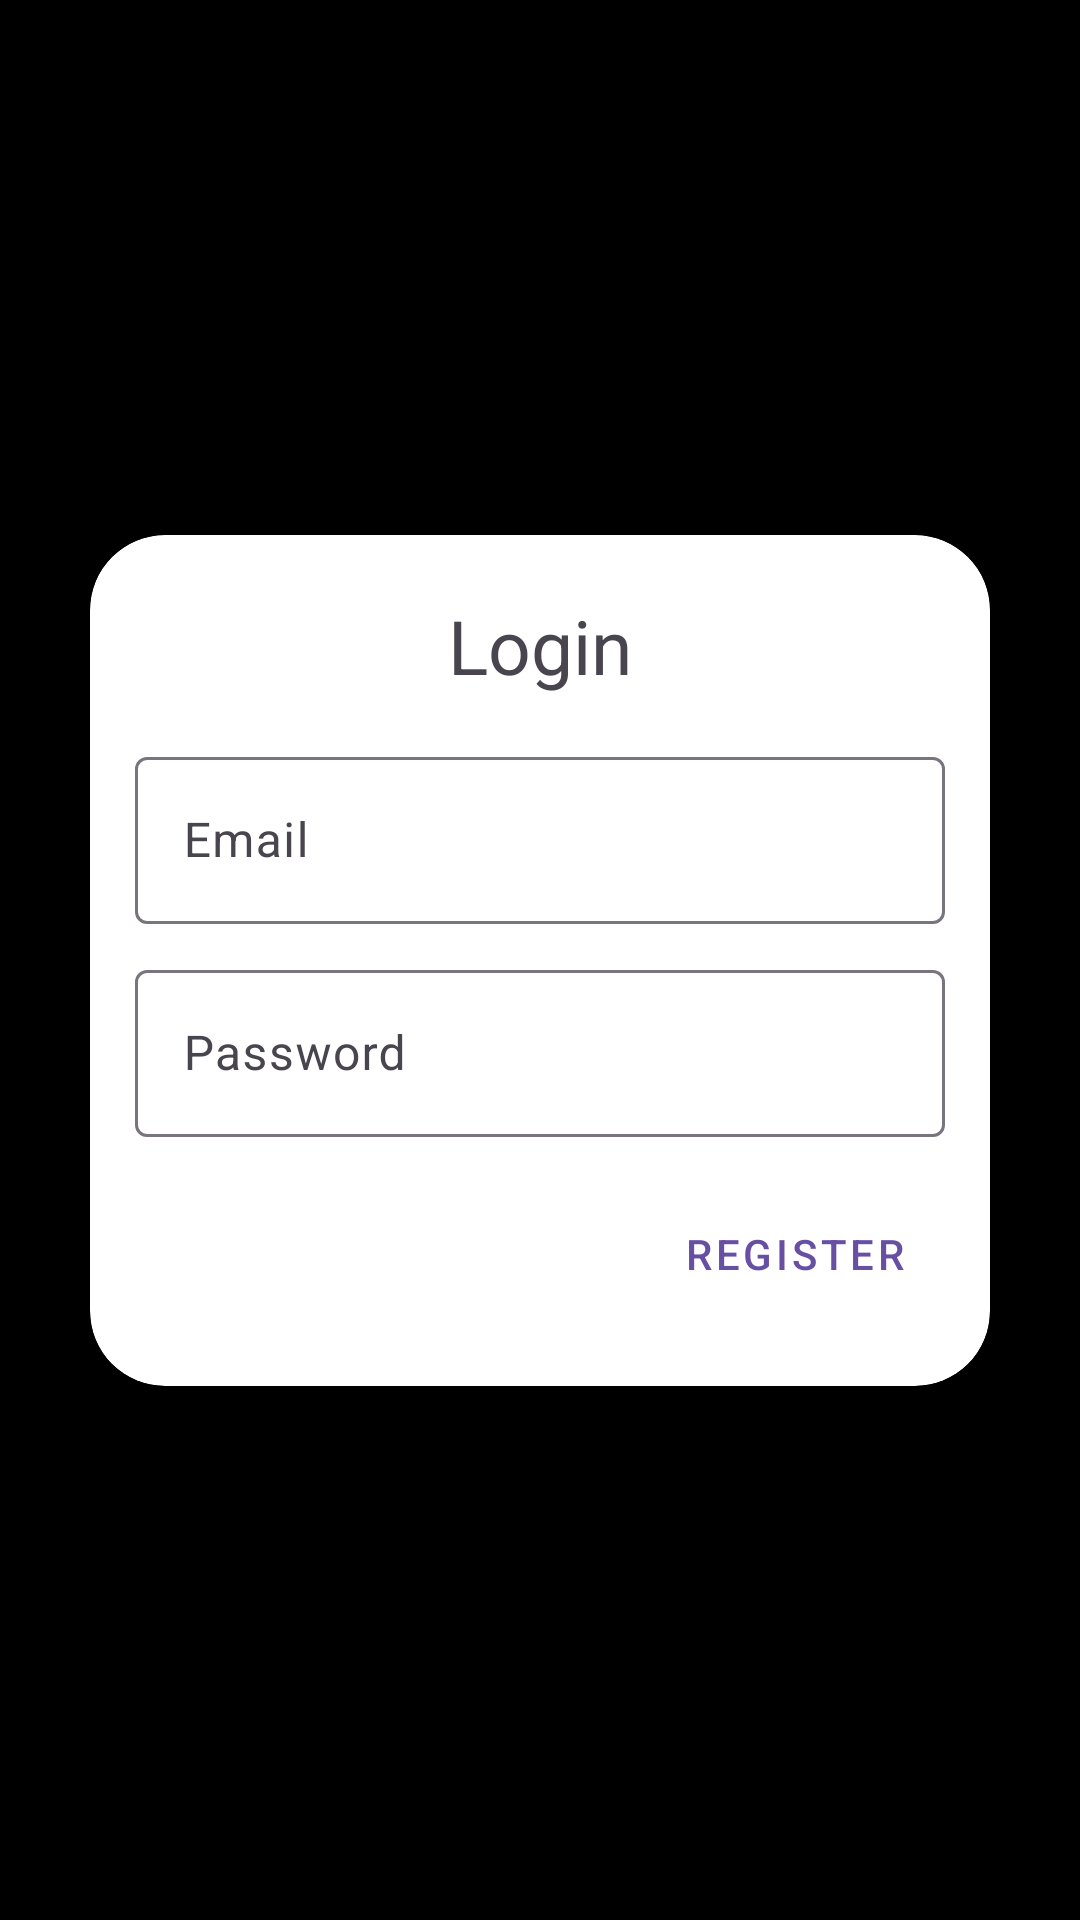

Here is an Android app screen rendered from its layout file. Give the layout XML and the strings, colors and styles it references.
<!-- AndroidManifest.xml: application theme Theme.AFApp -->
<!-- res/layout/activity_main.xml -->
<?xml version="1.0" encoding="utf-8"?>
<androidx.constraintlayout.widget.ConstraintLayout xmlns:android="http://schemas.android.com/apk/res/android"
    xmlns:app="http://schemas.android.com/apk/res-auto"
    xmlns:tools="http://schemas.android.com/tools"
    android:id="@+id/main"
    android:layout_width="match_parent"
    android:layout_height="match_parent"
    android:background="@color/black"
    tools:context=".activities.MainActivity">

    <androidx.appcompat.widget.Toolbar
        android:id="@+id/toolbar"
        android:layout_width="match_parent"
        android:layout_height="?attr/actionBarSize"
        app:layout_collapseMode="pin"
        app:layout_constraintTop_toTopOf="parent"
        app:layout_constraintStart_toStartOf="parent"
        app:popupTheme="@style/Theme.AFApp.PopupOverlay" />

    <androidx.cardview.widget.CardView
        android:id="@+id/mainCardView"
        android:layout_width="300dp"
        android:layout_height="wrap_content"
        app:cardCornerRadius="25dp"
        android:padding="10dp"
        app:layout_constraintBottom_toBottomOf="parent"
        app:layout_constraintEnd_toEndOf="parent"
        app:layout_constraintStart_toStartOf="parent"
        app:layout_constraintTop_toTopOf="parent">

        <LinearLayout
            android:layout_width="match_parent"
            android:layout_height="match_parent"
            android:orientation="vertical"
            android:padding="10dp">

            <TextView
                android:layout_width="match_parent"
                android:layout_height="wrap_content"
                android:text = "Login"
                android:textSize="25sp"
                android:layout_margin="10dp"
                android:gravity="center"/>


            <com.google.android.material.textfield.TextInputLayout
                android:id="@+id/emailTextField"
                android:layout_width="match_parent"
                android:layout_height="wrap_content"
                android:focusable="true"
                android:focusableInTouchMode="true"
                android:layout_margin="5dp">

                <com.google.android.material.textfield.TextInputEditText
                    android:layout_width="match_parent"
                    android:layout_height="wrap_content"
                    android:inputType="textEmailAddress"
                    android:hint="Email"/>

            </com.google.android.material.textfield.TextInputLayout>

            <com.google.android.material.textfield.TextInputLayout
                android:id="@+id/passwordTextField"
                android:layout_width="match_parent"
                android:layout_height="wrap_content"
                android:layout_margin="5dp">

                <com.google.android.material.textfield.TextInputEditText
                    android:layout_width="match_parent"
                    android:layout_height="wrap_content"
                    android:inputType="textPassword"
                    android:hint="Password"/>

            </com.google.android.material.textfield.TextInputLayout>

            <FrameLayout
                android:layout_width="match_parent"
                android:layout_height="wrap_content"
                android:padding="10dp"
                android:orientation="horizontal">

                <Button
                    android:id="@+id/loginButton"
                    android:layout_width="wrap_content"
                    android:layout_height="wrap_content"
                    android:text="Login"
                    android:layout_gravity="start"
                    style="@style/Widget.MaterialComponents.Button.Icon"/>

                <Button
                    android:id="@+id/registerButton"
                    android:layout_width="wrap_content"
                    android:layout_height="wrap_content"
                    android:text="Register"
                    android:layout_gravity="end"
                    style="@style/Widget.MaterialComponents.Button.TextButton"/>
            </FrameLayout>

        </LinearLayout>
    </androidx.cardview.widget.CardView>
</androidx.constraintlayout.widget.ConstraintLayout>
<!-- resources referenced by this layout -->
<resources>
  <color name="black">#FF000000</color>
  <style name="Theme.AFApp.PopupOverlay" parent="ThemeOverlay.AppCompat.Light" />
  <style name="Theme.AFApp" parent="Base.Theme.AFApp" />
  <style name="Base.Theme.AFApp" parent="Theme.Material3.DayNight.NoActionBar">
          
          
      </style>
</resources>
